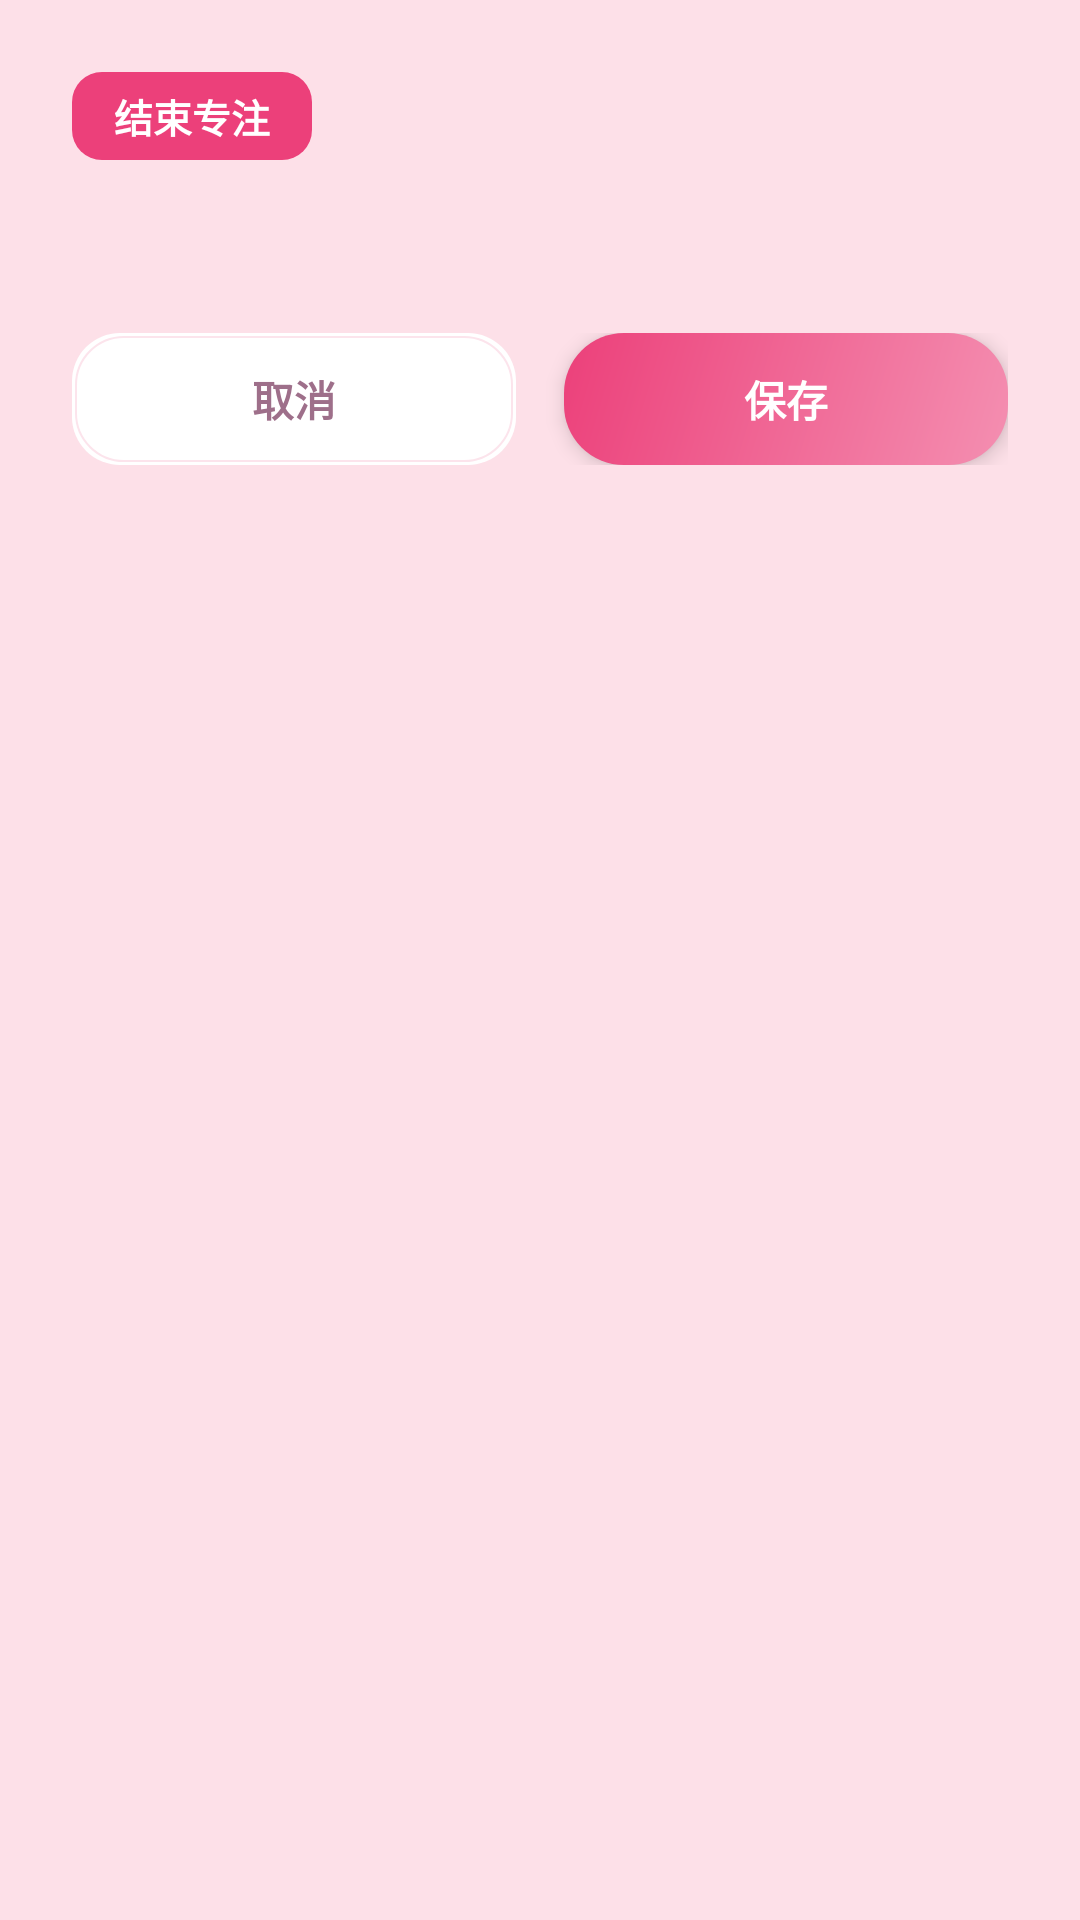

Layout XML and referenced resources for this Android screen:
<!-- AndroidManifest.xml: application theme Theme.StudyFocus -->
<!-- res/layout/dialog_stop_timer.xml -->
<?xml version="1.0" encoding="utf-8"?>
<LinearLayout xmlns:android="http://schemas.android.com/apk/res/android"
    android:layout_width="match_parent"
    android:layout_height="wrap_content"
    android:orientation="vertical"
    android:padding="24dp">

    <TextView
        android:id="@+id/tv_dialog_title"
        android:layout_width="wrap_content"
        android:layout_height="wrap_content"
        android:background="@drawable/bg_chip_pink"
        android:paddingStart="14dp"
        android:paddingEnd="14dp"
        android:paddingTop="5dp"
        android:paddingBottom="5dp"
        android:text="结束专注"
        android:textColor="@color/white"
        android:textSize="13sp"
        android:textStyle="bold" />

    <TextView
        android:id="@+id/tv_dialog_info"
        android:layout_width="match_parent"
        android:layout_height="wrap_content"
        android:layout_marginTop="16dp"
        android:gravity="center"
        android:lineSpacingExtra="6dp"
        android:text=""
        android:textColor="@color/text_primary"
        android:textSize="16sp" />

    <LinearLayout
        android:layout_width="match_parent"
        android:layout_height="wrap_content"
        android:layout_marginTop="20dp"
        android:gravity="center"
        android:orientation="horizontal">

        <TextView
            android:id="@+id/btn_dialog_cancel"
            android:layout_width="0dp"
            android:layout_height="44dp"
            android:layout_marginEnd="8dp"
            android:layout_weight="1"
            android:background="@drawable/bg_card_outlined"
            android:clickable="true"
            android:focusable="true"
            android:gravity="center"
            android:text="取消"
            android:textColor="@color/text_secondary"
            android:textSize="14sp"
            android:textStyle="bold" />

        <TextView
            android:id="@+id/btn_dialog_save"
            android:layout_width="0dp"
            android:layout_height="44dp"
            android:layout_marginStart="8dp"
            android:layout_weight="1"
            android:background="@drawable/bg_dialog_btn"
            android:clickable="true"
            android:elevation="4dp"
            android:focusable="true"
            android:gravity="center"
            android:text="保存"
            android:textColor="@color/white"
            android:textSize="14sp"
            android:textStyle="bold" />
    </LinearLayout>
</LinearLayout>
<!-- resources referenced by this layout -->
<resources>
  <color name="text_primary">#FF2D1B2E</color>
  <color name="text_secondary">#FF9E6F8A</color>
  <color name="white">#FFFFFFFF</color>
  <!-- drawable bg_card_outlined (drawable) -->
  <?xml version="1.0" encoding="utf-8"?>
  <layer-list xmlns:android="http://schemas.android.com/apk/res/android">
      <item>
          <shape android:shape="rectangle">
              <solid android:color="@color/card_bg" />
              <corners android:radius="16dp" />
              <padding android:left="1dp" android:top="1dp" android:right="1dp" android:bottom="1dp" />
          </shape>
      </item>
      <item>
          <shape android:shape="rectangle">
              <stroke android:width="0.5dp" android:color="@color/pink_primary_light" />
              <corners android:radius="16dp" />
              <solid android:color="@android:color/transparent" />
          </shape>
      </item>
  </layer-list>
  <!-- drawable bg_chip_pink (drawable) -->
  <?xml version="1.0" encoding="utf-8"?>
  <shape xmlns:android="http://schemas.android.com/apk/res/android"
      android:shape="rectangle">
      <solid android:color="?attr/colorSecondary" />
      <corners android:radius="10dp" />
  </shape>
  <!-- drawable bg_dialog_btn (drawable) -->
  <?xml version="1.0" encoding="utf-8"?>
  <shape xmlns:android="http://schemas.android.com/apk/res/android"
      android:shape="rectangle">
      <gradient
          android:startColor="?attr/colorPrimary"
          android:endColor="?attr/colorSecondary"
          android:angle="135" />
      <corners android:radius="20dp" />
  </shape>
  <style name="Theme.StudyFocus" parent="Theme.MaterialComponents.Light.NoActionBar">
          <item name="colorPrimary">@color/pink_primary</item>
          <item name="colorPrimaryVariant">@color/pink_primary_dark</item>
          <item name="colorOnPrimary">@color/white</item>
          <item name="colorSecondary">@color/pink_accent</item>
          <item name="colorSecondaryVariant">@color/pink_deep</item>
          <item name="colorOnSecondary">@color/white</item>
          <item name="colorPrimaryLight">@color/pink_primary_light</item>
          <item name="android:statusBarColor">@color/pink_primary</item>
          <item name="android:navigationBarColor">@color/white</item>
          <item name="android:windowLightStatusBar">false</item>
          <item name="android:windowBackground">@color/pink_soft</item>
      </style>
  <color name="card_bg">#FFFFFFFF</color>
  <color name="pink_primary_light">#FFFCE4EC</color>
  <color name="pink_primary">#FFF48FB1</color>
  <color name="pink_primary_dark">#FFF06292</color>
  <color name="pink_accent">#FFEC407A</color>
  <color name="pink_deep">#FFD81B60</color>
  <color name="pink_soft">#FFFDE0E8</color>
</resources>
